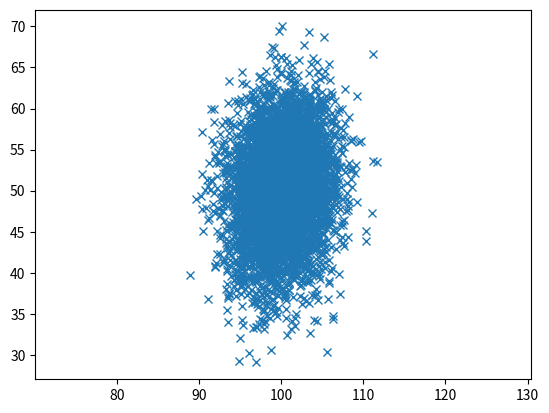

Write the Python code that produced this figure. (Note: this script raises an exception after producing the figure.)
import numpy as np
import matplotlib.pyplot as plt

mean1 = [100,50]
covariance1 = [[10,1],[3,35]]
x = np.random.multivariate_normal(mean1, covariance1)

x, y = np.random.multivariate_normal(mean1, covariance1, 5000).T #x, y are 5000 dimensional row vector arrays
plt.plot(x, y, 'x')
plt.axis('equal')
data = np.array([x,y])
data_test = np.array([[1,2,3],[100,101,102]])
#plt.show()

class multivariate_model(object):

    def __init__(self, data):
        self.observation_number = len(data[0])
        self.feature_number = len(data)
        self.data = data

    def mean_estimator(self):
        mean_vector = np.zeros(shape=(self.feature_number,1))
        for feature in range(0, self.feature_number):
            init_mean = 0.0
            for observation in range(0, self.observation_number):
                init_mean += self.data[feature, observation]/float(self.observation_number)
            mean_vector[feature] = init_mean

        return mean_vector

    def covariance_matrix(self, mean_vector):
        covariance_matrix = np.zeros(shape=(self.feature_number,self.feature_number))
        for observation in range(0, self.observation_number):
            temp0 = self.data[:,observation] - mean_vector
            temp1 = temp0 * temp0[np.newaxis].T
            covariance_matrix += temp1
        return covariance_matrix

test = multivariate_model(data)
me = test.mean_estimator()
print(test.covariance_matrix(me))


